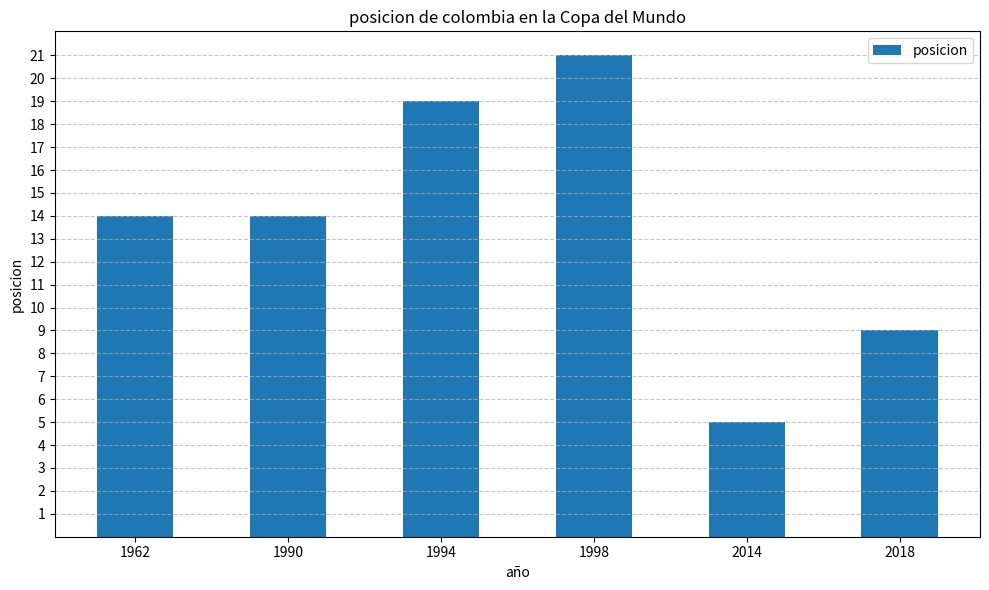

Write the Python code that produced this figure.
import matplotlib.pyplot as plt
import numpy as np
"""
#datos
paises = ["Brasil", "Alemania", "Italia", "Argentina", "Francia", "Uruguay", "Inglaterra", "España", "Países Bajos", "Hungría", "Checoslovaquia", "Suecia", "Croacia"]
campeones = [5, 4, 4, 3, 2, 2, 1, 1, 0, 0, 0, 0, 0]
subcampeones = [2, 4, 2, 3, 1, 0, 0, 0, 3, 2, 2, 1, 1]
Anfitrion = [2, 2, 2, 1, 2, 1, 1, 1, 0, 0, 0, 1, 0]


x = np.arange(len(paises))

fig, ax = plt.subplots(figsize=(10, 6))


ax.bar(x - 0.4/2, campeones, 0.4, label="Campeón", color="gold")
ax.bar(x + 0.4/2, subcampeones, 0.4, label="Subcampeón", color="silver")

ax.bar(x,Anfitrion, 0.3,label="Anfitrion")

ax.set_xlabel("País")
ax.set_ylabel("Número de veces")
ax.set_title("campeones, subcampeones y anfitriones por país en la Copa del Mundo")
ax.set_xticks(x)
ax.set_xticklabels(paises, rotation=45, ha="right")
ax.legend()
plt.tight_layout()
plt.show()
"""

años_colombia = [1962, 1990, 1994, 1998, 2014, 2018]  
posiciones_colombia = [14, 14, 19, 21, 5, 9 ]  

x = np.arange(len(años_colombia))
y= np.arange(1,22)
fig, ax = plt.subplots(figsize=(10, 6))

print(y)

ax.bar(x,posiciones_colombia, 0.5,label="posicion")

ax.set_xlabel("año")
ax.set_ylabel("posicion")
ax.set_title("posicion de colombia en la Copa del Mundo")
ax.set_xticks(x)
ax.set_yticks(y)
ax.set_xticklabels(años_colombia)
plt.grid(axis="y", linestyle="--", alpha=0.7)  
ax.legend()
plt.tight_layout()
plt.show()
